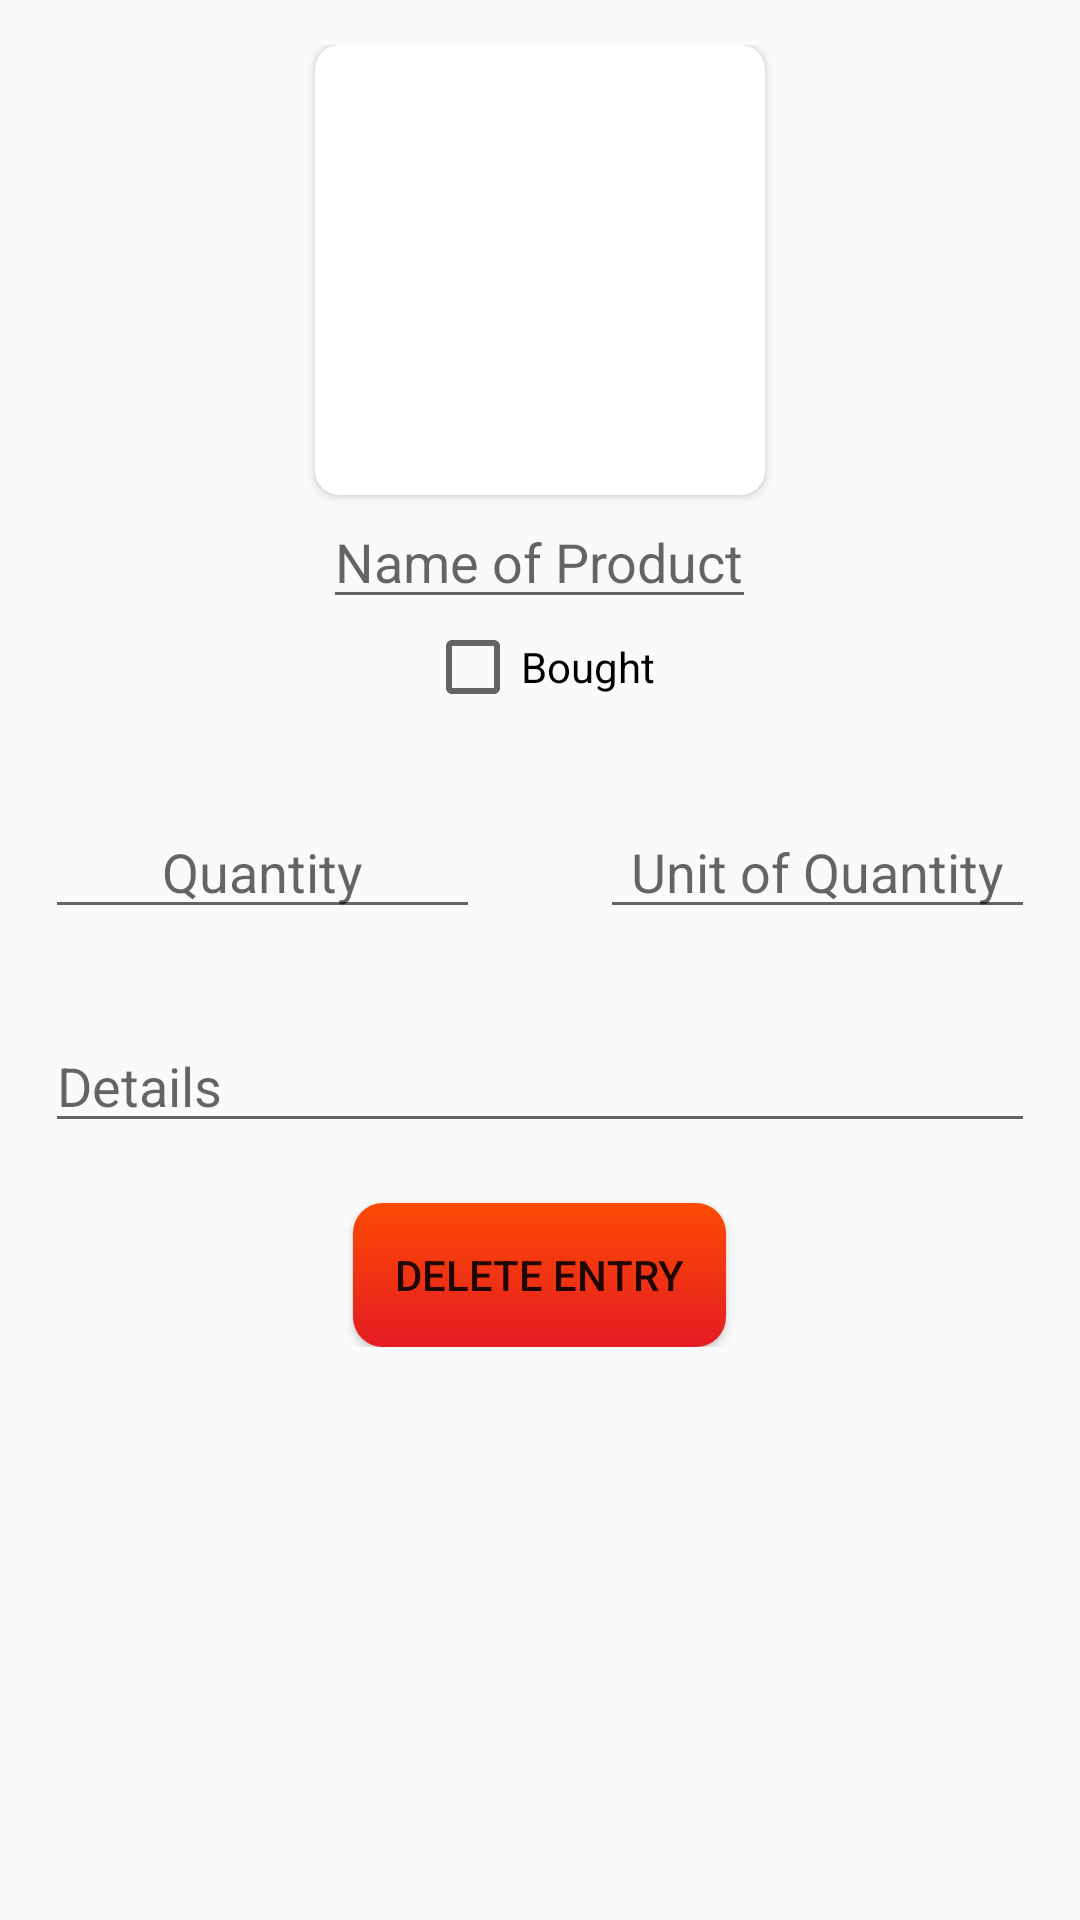

The Android layout XML behind this screen, and the referenced resources:
<!-- AndroidManifest.xml: application theme AppTheme -->
<!-- res/layout/fragment_modify_entry.xml -->
<?xml version="1.0" encoding="utf-8"?>
<ScrollView xmlns:android="http://schemas.android.com/apk/res/android"
    xmlns:app="http://schemas.android.com/apk/res-auto"
    android:layout_width="match_parent"
    android:layout_height="match_parent"
    android:padding="0dp">
<RelativeLayout
    android:layout_width="match_parent"
    android:layout_height="match_parent"
    xmlns:tools="http://schemas.android.com/tools"
    android:padding="15dp"
    tools:context=".view.ModifyEntryFragment">

    <androidx.cardview.widget.CardView
        android:id="@+id/modify_entry_cardView"
        android:layout_width="wrap_content"
        android:layout_height="wrap_content"
        app:cardCornerRadius="8dp"
        android:elevation="10dp"
        android:layout_centerHorizontal="true">
        <ImageView
            android:id="@+id/modify_entry_imageView"
            android:layout_width="150dp"
            android:layout_height="150dp"
            app:srcCompat="@drawable/ic_shopping"
            android:scaleType="fitXY"/>
    </androidx.cardview.widget.CardView>

    <EditText
        android:id="@+id/modify_entry_nameOfProductEditText"
        android:layout_width="wrap_content"
        android:layout_height="wrap_content"
        android:hint="@string/nameOfProduct"
        android:maxLines="1"
        android:layout_below="@id/modify_entry_cardView"
        android:layout_centerHorizontal="true"
        android:gravity="center"
        />

    <CheckBox
        android:id="@+id/modify_entry_done_checkbox"
        android:layout_width="wrap_content"
        android:layout_height="wrap_content"
        android:text="@string/bought"
        android:layout_centerHorizontal="true"
        android:layout_below="@id/modify_entry_nameOfProductEditText"
        />

    <LinearLayout
        android:id="@+id/modify_entry_quantitySection"
        android:layout_width="match_parent"
        android:layout_height="wrap_content"
        android:orientation="horizontal"
        android:layout_below="@id/modify_entry_done_checkbox"
        android:layout_marginTop="30dp"
        android:divider="@drawable/empty_new_entry_divider"
        android:showDividers="middle"
        >

        <EditText
            android:id="@+id/modify_entry_quantityEditText"
            android:layout_width="0dp"
            android:layout_height="wrap_content"
            android:hint="@string/quantity"
            android:inputType="number"
            android:maxLines="1"
            android:layout_weight="0.5"
            android:gravity="center"
            android:digits="0123456789."
            />

        <EditText
            android:id="@+id/modify_entry_unitOfQuantityEditText"
            android:layout_width="0dp"
            android:layout_height="wrap_content"
            android:hint="@string/unitOfQuantity"
            android:maxLines="1"
            android:layout_weight="0.5"
            android:gravity="center"
            />

    </LinearLayout>

    <EditText
        android:id="@+id/modify_entry_detailsEditText"
        android:layout_width="match_parent"
        android:layout_height="wrap_content"
        android:hint="@string/Details"
        android:layout_below="@id/modify_entry_quantitySection"
        android:inputType="textMultiLine"
        android:layout_marginTop="30dp"
        android:gravity="bottom"
        />

    <Button
        android:id="@+id/modify_entry_deleteButton"
        android:layout_width="wrap_content"
        android:layout_height="wrap_content"
        android:text="@string/deleteEntry"
        android:background="@drawable/shape_round_corner_red_bg"
        android:layout_below="@id/modify_entry_detailsEditText"
        android:layout_centerHorizontal="true"
        android:layout_marginTop="20dp"
        android:padding="14dp"
        />

</RelativeLayout>
</ScrollView>
<!-- resources referenced by this layout -->
<resources>
  <!-- drawable empty_new_entry_divider (drawable) -->
  <?xml version="1.0" encoding="utf-8"?>
  <shape xmlns:android="http://schemas.android.com/apk/res/android">
      <size
          android:height="0dp"
          android:width="40dp"/>
  </shape>
  <!-- drawable shape_round_corner_red_bg (drawable) -->
  <shape xmlns:android="http://schemas.android.com/apk/res/android"
      android:shape="rectangle" android:padding="10dp">
  
      <gradient
          android:type="linear"
          android:startColor="#e51c23"
          android:endColor="#fc4a03"
          android:angle="90"/>
  
      <corners android:radius="10dp"/>
  </shape>
  <string name="Details">Details</string>
  <string name="bought">Bought</string>
  <string name="deleteEntry">Delete Entry</string>
  <string name="nameOfProduct">Name of Product</string>
  <string name="quantity">Quantity</string>
  <string name="unitOfQuantity">Unit of Quantity</string>
  <style name="AppTheme" parent="Theme.AppCompat.Light.NoActionBar">
          
          <item name="colorPrimary">@color/colorPrimary</item>
          <item name="colorPrimaryDark">@color/colorPrimaryDark</item>
          <item name="colorAccent">@color/colorAccent</item>
      </style>
  <color name="colorPrimary">#FFFFFF</color>
  <color name="colorPrimaryDark">#3700B3</color>
  <color name="colorAccent">#03DAC5</color>
</resources>
